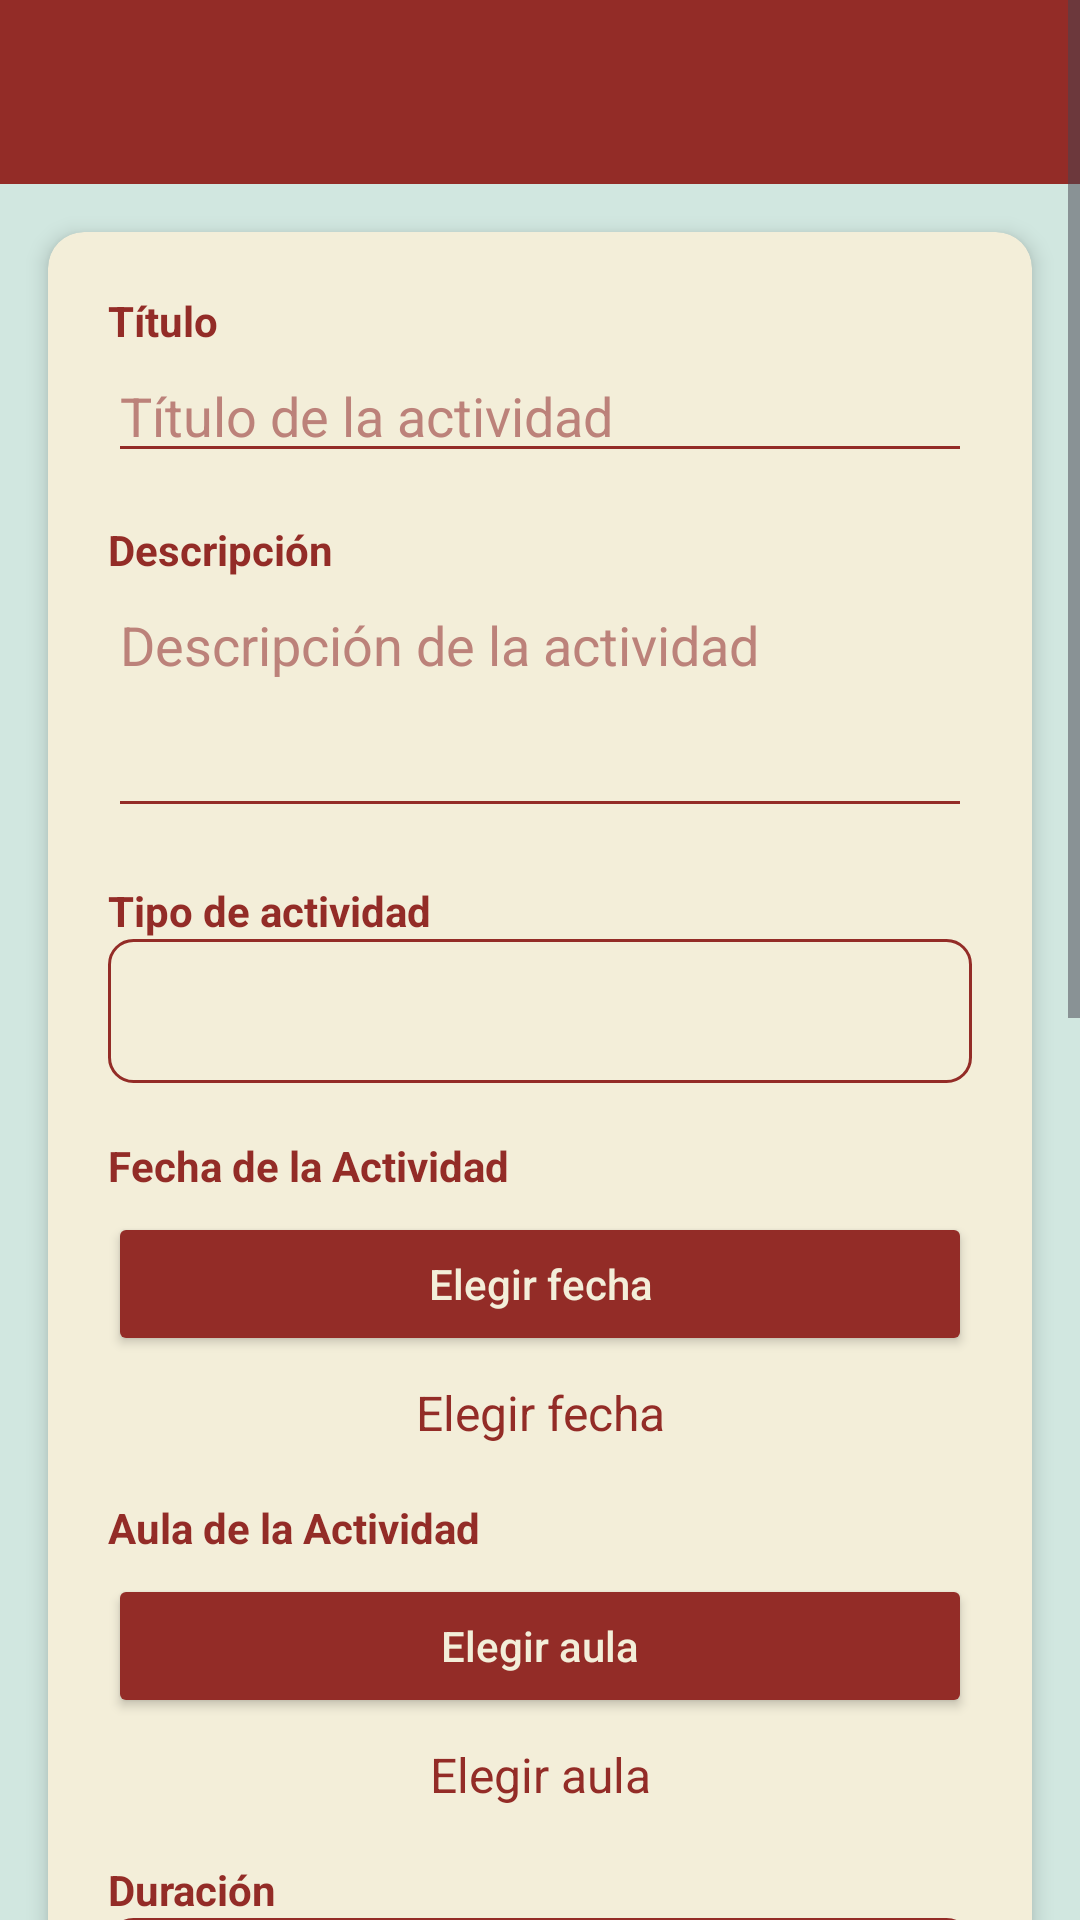

Android layout source for this screen:
<!-- AndroidManifest.xml: application theme Theme.JNAB2025 -->
<!-- res/layout/fragment_actividad_form.xml -->
<?xml version="1.0" encoding="utf-8"?>
<ScrollView
    xmlns:android="http://schemas.android.com/apk/res/android"
    xmlns:app="http://schemas.android.com/apk/res-auto"
    android:layout_width="match_parent"
    android:layout_height="match_parent"
    android:background="@color/mint_green">

    <LinearLayout
        android:layout_width="match_parent"
        android:layout_height="wrap_content"
        android:orientation="vertical">

        
        <TextView
            android:id="@+id/tvEncabezado"
            android:layout_width="match_parent"
            android:layout_height="wrap_content"
            android:background="@color/dark_red"
            android:gravity="center"
            android:padding="16dp"
            android:textColor="@color/white"
            android:textSize="22sp"
            android:textStyle="bold" />

        <androidx.cardview.widget.CardView
            android:layout_width="match_parent"
            android:layout_height="wrap_content"
            android:layout_margin="16dp"
            app:cardCornerRadius="12dp"
            app:cardElevation="4dp"
            app:cardBackgroundColor="@color/cream">

            <LinearLayout
                android:layout_width="match_parent"
                android:layout_height="wrap_content"
                android:orientation="vertical"
                android:padding="20dp">

                
                <TextView
                    android:layout_width="match_parent"
                    android:layout_height="wrap_content"
                    android:text="Título"
                    android:textColor="@color/dark_red"
                    android:textStyle="bold" />

                <EditText
                    android:id="@+id/etTitulo"
                    android:layout_width="match_parent"
                    android:layout_height="wrap_content"
                    android:hint="Título de la actividad"
                    android:textColor="@color/dark_red"
                    android:textColorHint="@color/dusty_rose"
                    android:inputType="textCapSentences"
                    android:backgroundTint="@color/dark_red" />

                
                <TextView
                    android:layout_width="match_parent"
                    android:layout_height="wrap_content"
                    android:layout_marginTop="16dp"
                    android:text="Descripción"
                    android:textColor="@color/dark_red"
                    android:textStyle="bold" />

                <EditText
                    android:id="@+id/etDescripcion"
                    android:layout_width="match_parent"
                    android:layout_height="wrap_content"
                    android:gravity="top"
                    android:hint="Descripción de la actividad"
                    android:minLines="3"
                    android:textColor="@color/dark_red"
                    android:textColorHint="@color/dusty_rose"
                    android:inputType="textCapSentences|textMultiLine"
                    android:backgroundTint="@color/dark_red" />

                
                <TextView
                    android:layout_width="match_parent"
                    android:layout_height="wrap_content"
                    android:layout_marginTop="18dp"
                    android:text="Tipo de actividad"
                    android:textColor="@color/dark_red"
                    android:textStyle="bold" />

                <Spinner
                    android:id="@+id/spTipo"
                    android:layout_width="match_parent"
                    android:layout_height="wrap_content"
                    android:minHeight="48dp"
                    android:background="@drawable/bg_spinner_cream" />

                
                <TextView
                    android:layout_width="match_parent"
                    android:layout_height="wrap_content"
                    android:layout_marginTop="18dp"
                    android:text="Fecha de la Actividad"
                    android:textColor="@color/dark_red"
                    android:textStyle="bold" />

                <Button
                    android:id="@+id/btnFecha"
                    android:layout_width="match_parent"
                    android:layout_height="wrap_content"
                    android:layout_marginTop="6dp"
                    android:text="Elegir fecha"
                    android:textAllCaps="false"
                    android:textColor="@color/cream"
                    android:backgroundTint="@color/dark_red" />

                <TextView
                    android:id="@+id/tvFecha"
                    android:layout_width="match_parent"
                    android:layout_height="wrap_content"
                    android:layout_marginTop="8dp"
                    android:gravity="center"
                    android:text="Elegir fecha"
                    android:textColor="@color/dark_red"
                    android:textSize="16sp" />

                
                <TextView
                    android:layout_width="match_parent"
                    android:layout_height="wrap_content"
                    android:layout_marginTop="18dp"
                    android:text="Aula de la Actividad"
                    android:textColor="@color/dark_red"
                    android:textStyle="bold" />

                <Button
                    android:id="@+id/btnAula"
                    android:layout_width="match_parent"
                    android:layout_height="wrap_content"
                    android:layout_marginTop="6dp"
                    android:text="Elegir aula"
                    android:textAllCaps="false"
                    android:textColor="@color/cream"
                    android:backgroundTint="@color/dark_red" />

                <TextView
                    android:id="@+id/tvAula"
                    android:layout_width="match_parent"
                    android:layout_height="wrap_content"
                    android:layout_marginTop="8dp"
                    android:gravity="center"
                    android:text="Elegir aula"
                    android:textColor="@color/dark_red"
                    android:textSize="16sp" />

                
                <TextView
                    android:layout_width="match_parent"
                    android:layout_height="wrap_content"
                    android:layout_marginTop="18dp"
                    android:text="Duración"
                    android:textColor="@color/dark_red"
                    android:textStyle="bold" />

                <Spinner
                    android:id="@+id/spDuracion"
                    android:layout_width="match_parent"
                    android:layout_height="wrap_content"
                    android:minHeight="48dp"
                    android:background="@drawable/bg_spinner_cream" />

                
                <TextView
                    android:layout_width="match_parent"
                    android:layout_height="wrap_content"
                    android:layout_marginTop="18dp"
                    android:text="Horario de inicio"
                    android:textColor="@color/dark_red"
                    android:textStyle="bold" />

                <TextView
                    android:layout_width="match_parent"
                    android:layout_height="wrap_content"
                    android:layout_marginTop="4dp"
                    android:text="Elegí uno de los bloques oficiales."
                    android:textColor="@color/dusty_rose"
                    android:textSize="13sp" />

                
                <androidx.recyclerview.widget.RecyclerView
                    android:id="@+id/rvSlots"
                    android:layout_width="match_parent"
                    android:layout_height="260dp"
                    android:layout_marginTop="8dp" />

                <TextView
                    android:id="@+id/tvSinSlots"
                    android:layout_width="match_parent"
                    android:layout_height="wrap_content"
                    android:gravity="center"
                    android:text="No hay horarios disponibles para esa duración."
                    android:textColor="@color/dark_red"
                    android:visibility="gone" />

                <TextView
                    android:id="@+id/tvHorarioSeleccionado"
                    android:layout_width="match_parent"
                    android:layout_height="wrap_content"
                    android:layout_marginTop="12dp"
                    android:gravity="center"
                    android:text="Elegí un horario de inicio"
                    android:textColor="@color/dark_red"
                    android:textSize="17sp"
                    android:textStyle="bold" />

                
                <Button
                    android:id="@+id/btnGuardar"
                    android:layout_width="match_parent"
                    android:layout_height="wrap_content"
                    android:layout_marginTop="20dp"
                    android:text="Guardar actividad"
                    android:textAllCaps="false"
                    android:textColor="@color/cream"
                    android:backgroundTint="@color/dark_red" />

                
                <Button
                    android:id="@+id/btnCancelar"
                    android:layout_width="match_parent"
                    android:layout_height="wrap_content"
                    android:layout_marginTop="6dp"
                    android:text="Cancelar"
                    android:textAllCaps="false"
                    android:textColor="@color/dark_red"
                    android:backgroundTint="@android:color/transparent" />

            </LinearLayout>

        </androidx.cardview.widget.CardView>

    </LinearLayout>

</ScrollView>
<!-- resources referenced by this layout -->
<resources>
  <color name="cream">#F3EED9</color>
  
      |
  <color name="dark_red">#932C27</color>
  <color name="dusty_rose">#BC827A</color>
  <color name="mint_green">#D1E7E0</color>
  <color name="white">#FFFFFFFF</color>
  <!-- drawable bg_spinner_cream (drawable) -->
  <?xml version="1.0" encoding="utf-8"?>
  <shape xmlns:android="http://schemas.android.com/apk/res/android"
      android:shape="rectangle">
  
      <solid android:color="@color/cream" />
  
      <stroke
          android:width="1dp"
          android:color="@color/dark_red" />
  
      <corners android:radius="8dp" />
  
      <padding
          android:left="8dp"
          android:top="4dp"
          android:right="8dp"
          android:bottom="4dp" />
  
  </shape>
  <style name="Theme.JNAB2025" parent="Base.Theme.JNAB2025" />
  <style name="Base.Theme.JNAB2025" parent="Theme.Material3.DayNight.NoActionBar">
          
          
      </style>
</resources>
